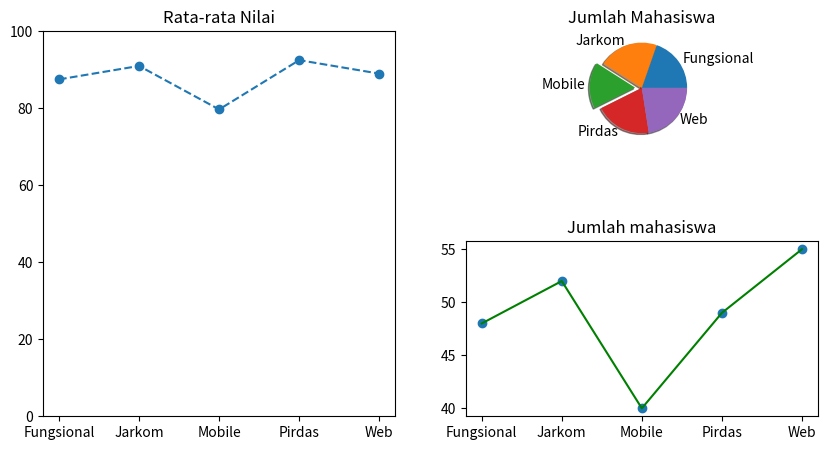

The matplotlib source for this figure:
import matplotlib.pyplot as plt
import numpy as np

data_matkul = [
    ("Fungsional", 87.5, 48),
    ("Jarkom", 91, 52),
    ("Mobile", 79.7, 40),
    ("Pirdas", 92.5, 49),
    ("Web", 89, 55)
]

mata_kuliah = [data[0] for data in data_matkul]
avg_nilai = [data[1] for data in data_matkul]
jumlah_mahasiswa = [data[2] for data in data_matkul]

plt.figure(figsize=(10, 5))

plt.subplot(1, 2, 1)
plt.title("Rata-rata Nilai")
plt.scatter(mata_kuliah, avg_nilai)
plt.plot(mata_kuliah, avg_nilai, linestyle='--')
plt.ylim(0, 100)

plt.subplot(2, 2, 4)
plt.title("Jumlah mahasiswa")
plt.scatter(mata_kuliah, jumlah_mahasiswa)
plt.plot(mata_kuliah, jumlah_mahasiswa, color='green')

plt.subplot(3, 2, 2)
explode = [0, 0, 0.15, 0, 0]
plt.title("Jumlah Mahasiswa")
plt.pie(jumlah_mahasiswa, labels=mata_kuliah, explode=explode, shadow = True)
plt.show()
